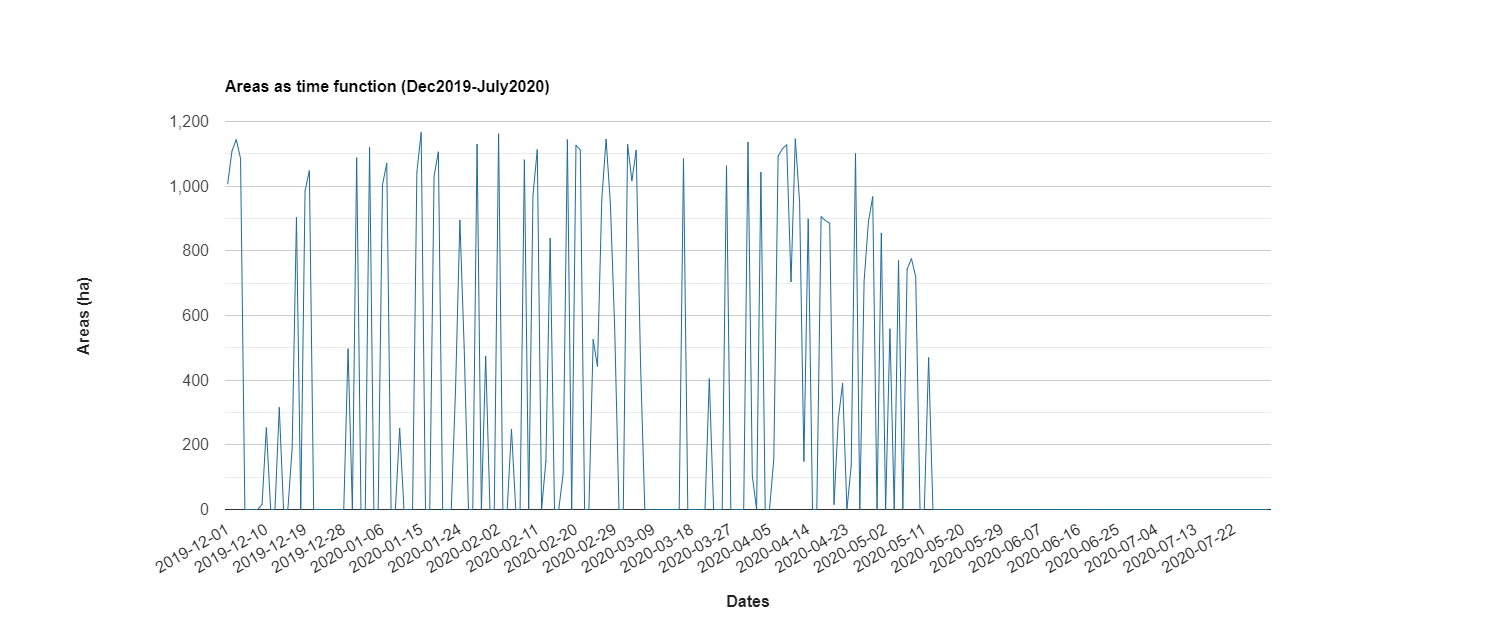

The file beside this chart, header and first rows:
, [x]
2019-12-01, 1,006.336
2019-12-02, 1,108.766
2019-12-03, 1,144.204
2019-12-04, 1,085.745
2019-12-05, 0
2019-12-06, 0
2019-12-07, 0
2019-12-08, 0
2019-12-09, 15.96
2019-12-10, 253.1
2019-12-11, 0
2019-12-12, 0
2019-12-13, 315.6
2019-12-14, 0
2019-12-15, 0
2019-12-16, 189.8
2019-12-17, 903.4
2019-12-18, 0
2019-12-19, 985.4
2019-12-20, 1,048.07
2019-12-21, 0
2019-12-22, 0
2019-12-23, 0
2019-12-24, 0
2019-12-25, 0
2019-12-26, 0
2019-12-27, 0
2019-12-28, 0
2019-12-29, 496.9
2019-12-30, 0
2019-12-31, 1,087.938
2020-01-01, 0
2020-01-02, 0
2020-01-03, 1,119.77
2020-01-04, 0
2020-01-05, 0
2020-01-06, 1,004.007
2020-01-07, 1,070.659
2020-01-08, 0
2020-01-09, 0
2020-01-10, 251.8
2020-01-11, 0
2020-01-12, 0
2020-01-13, 0
2020-01-14, 1,043.155
2020-01-15, 1,165.76
2020-01-16, 0
2020-01-17, 0
2020-01-18, 1,031.257
2020-01-19, 1,106.238
2020-01-20, 0
2020-01-21, 0
2020-01-22, 0
2020-01-23, 375.7
2020-01-24, 894.5
2020-01-25, 501.4
2020-01-26, 0
2020-01-27, 0
2020-01-28, 1,130.426
2020-01-29, 0
... 183 more rows
